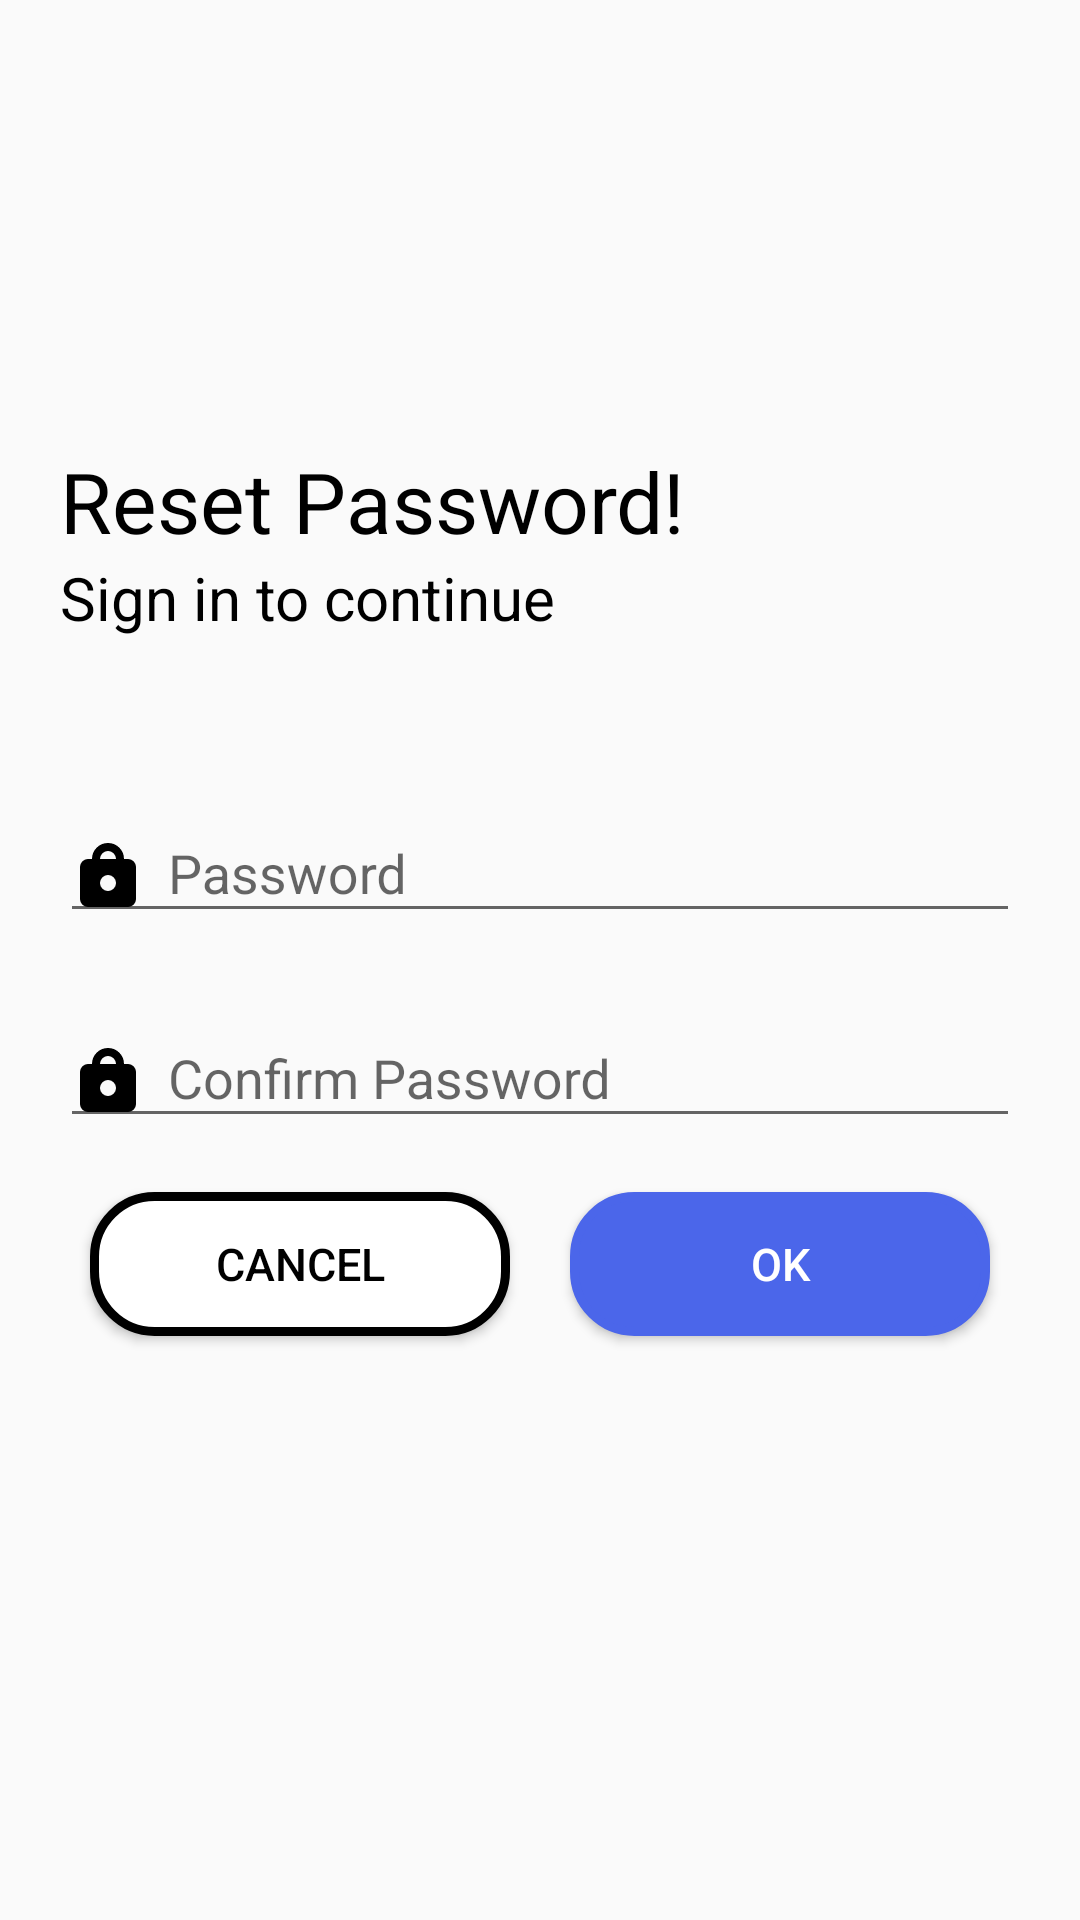

Write the Android layout XML for this screen, with the resource values it uses.
<!-- AndroidManifest.xml: application theme AppTheme.NoActionBar -->
<!-- res/layout/activity_reset.xml -->
<?xml version="1.0" encoding="utf-8"?>
<ScrollView  xmlns:android="http://schemas.android.com/apk/res/android"
    xmlns:app="http://schemas.android.com/apk/res-auto"
    android:layout_width="match_parent"
    android:layout_height="match_parent"
    android:fillViewport="true">

    <LinearLayout
        xmlns:tools="http://schemas.android.com/tools"
        android:layout_width="match_parent"
        android:layout_height="match_parent"
        android:orientation="vertical"
        tools:context="info.apatrix.foodapp.Activity.SignupActivity">

        <android.support.v7.widget.Toolbar
            android:layout_width="match_parent"
            android:layout_height="wrap_content"
            android:id="@+id/toolbar">
        </android.support.v7.widget.Toolbar>
        <LinearLayout
            android:layout_width="match_parent"
            android:layout_height="0dp"
            android:layout_weight="1"
            android:orientation="vertical"
            android:layout_marginLeft="20dp">

            <TextView
                android:id="@+id/reset_pass"
                android:gravity="bottom"
                android:textColor="@color/black"
                android:layout_width="match_parent"
                android:layout_height="0dp"
                android:layout_weight="2"
                android:text="Reset Password!"
                android:textSize="28sp"/>

            <TextView
                android:id="@+id/sign_continue"
                android:layout_width="match_parent"
                android:layout_height="0dp"
                android:layout_weight="1"
                android:text="Sign in to continue"
                android:textColor="@color/black"
                android:textSize="20sp"/>


        </LinearLayout>
        <LinearLayout
            android:layout_marginRight="20dp"
            android:layout_marginLeft="20dp"
            android:layout_width="match_parent"
            android:layout_height="0dp"
            android:layout_weight="2"
            android:orientation="vertical">


            
            <android.support.design.widget.TextInputLayout
                android:layout_width="match_parent"
                android:layout_height="wrap_content"
                android:layout_marginTop="8dp"
                android:layout_marginBottom="8dp">

                <EditText android:id="@+id/input_password"
                    android:drawableLeft="@drawable/ic_password"
                    android:drawableStart="@drawable/ic_password"
                    android:drawablePadding="8dp"
                    android:layout_width="match_parent"
                    android:layout_height="wrap_content"
                    android:inputType="textPassword"
                    android:hint="Password" />
            </android.support.design.widget.TextInputLayout>


            
            <android.support.design.widget.TextInputLayout
                android:layout_width="match_parent"
                android:layout_height="wrap_content"
                android:layout_marginTop="8dp"
                android:layout_marginBottom="8dp">
                <EditText android:id="@+id/input_reset_password"
                    android:layout_width="match_parent"
                    android:layout_height="wrap_content"
                    android:inputType="textPassword"
                    android:drawablePadding="8dp"

                    android:drawableLeft="@drawable/ic_password"
                    android:drawableStart="@drawable/ic_password"
                    android:hint="Confirm Password"/>
            </android.support.design.widget.TextInputLayout>

            <LinearLayout
                android:layout_width="match_parent"
                android:layout_height="wrap_content"
                android:orientation="horizontal">

                <Button
                    android:id="@+id/cancel"
                    android:layout_width="0dp"
                    android:layout_weight="1"
                    android:layout_height="wrap_content"
                    android:layout_margin="10dp"
                    android:background="@drawable/buttonback"
                    android:text="CANCEL"
                    android:textColor="@color/black"
                    android:textSize="15sp"
                    />

                <Button
                    android:id="@+id/ok"
                    android:layout_width="0dp"
                    android:layout_weight="1"
                    android:layout_height="wrap_content"
                    android:layout_margin="10dp"
                    android:background="@drawable/buttonbackred"
                    android:text="OK"
                    android:textColor="@color/white"
                    android:textSize="15sp"
                    />


            </LinearLayout>
            <LinearLayout
                android:layout_width="match_parent"
                android:layout_height="fill_parent"
                android:orientation="horizontal"
                android:gravity="center_horizontal|bottom">
                <TextView
                    android:visibility="gone"
                    android:gravity="center"
                    android:id="@+id/back_to_login"
                    android:layout_width="match_parent"
                    android:layout_height="wrap_content"
                    android:layout_weight="1"
                    android:layout_margin="5dp"
                    android:text="Back to login page?"
                    android:textColor="@color/black"
                    android:textSize="16dip" />
            </LinearLayout>

        </LinearLayout>
    </LinearLayout>

</ScrollView>
<!-- resources referenced by this layout -->
<resources>
  <color name="black">#000</color>
  <color name="white">#fff</color>
  <!-- drawable buttonback (drawable) -->
  <?xml version="1.0" encoding="utf-8"?>
  <shape xmlns:android="http://schemas.android.com/apk/res/android">
      <solid android:color="@color/white"/>
      <stroke android:width="3dp"
          android:color="@color/black"/>
      />
      <corners android:radius="20dp"/>
  </shape>
  <!-- drawable buttonbackred (drawable) -->
  <?xml version="1.0" encoding="utf-8"?>
  <shape xmlns:android="http://schemas.android.com/apk/res/android">
      <solid android:color="@color/red"/>
      <stroke android:width="3dp"
          android:color="@color/red"/>
      />
      <corners android:radius="20dp"/>
  </shape>
  <!-- drawable ic_password (drawable) -->
  <vector android:height="24dp" android:viewportHeight="18.0"
      android:viewportWidth="18.0" android:width="24dp" xmlns:android="http://schemas.android.com/apk/res/android">
      <path android:fillColor="#FF000000" android:fillType="evenOdd" android:pathData="M9,9a2,2 0,1 1,-2 2A2.006,2.006 0,0 1,9 9ZM9,3A2.006,2.006 0,0 0,7 5L11,5A2.006,2.006 0,0 0,9 3ZM14,17L4,17a2.006,2.006 0,0 1,-2 -2L2,7A2.006,2.006 0,0 1,4 5L5,5a4,4 0,0 1,8 0h1a2.006,2.006 0,0 1,2 2v8A2.006,2.006 0,0 1,14 17Z"/>
  </vector>
  <style name="AppTheme.NoActionBar">
          <item name="windowActionBar">false</item>
          <item name="windowNoTitle">true</item>
      </style>
  <color name="red">#4b66ea</color>
</resources>
